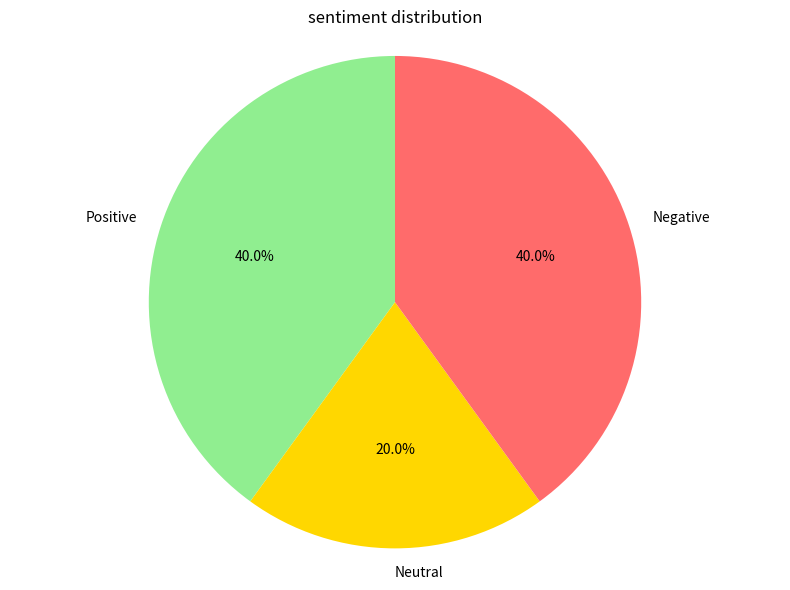

Recreate this plot in Python. (Note: this script raises an exception after producing the figure.)
"""
simple graph plotter for sentiment analysis
"""

import matplotlib.pyplot as plt


BASE_DIR = "results/charts/"


class GraphPlotter:
    """creates simple graphs for sentiment analysis results"""
    
    def __init__(self):
        pass
    
    def plot_sentiment_distribution(self, analyzed_articles):
        """
        creates a pie chart of sentiment distribution
        
        args:
            analyzed_articles: list of analyzed article dictionaries
        """
        # counting sentiments
        positives = sum(1 for a in analyzed_articles if a['sentiment_label'] == 'Positive')
        negatives = sum(1 for a in analyzed_articles if a['sentiment_label'] == 'Negative')
        neutrals = sum(1 for a in analyzed_articles if a['sentiment_label'] == 'Neutral')
        
        # data for pie chart
        labels = ['Positive', 'Neutral', 'Negative']
        sizes = [positives, neutrals, negatives]
        colors = ['#90EE90', '#FFD700', '#FF6B6B']
        
        # creating pie chart
        plt.figure(figsize=(8, 6))
        plt.pie(sizes, labels=labels, colors=colors, autopct='%1.1f%%', startangle=90)
        plt.title('sentiment distribution')
        plt.axis('equal')
        plt.tight_layout()
        plt.savefig(BASE_DIR + 'sentiment_distribution.png')
        plt.close()
        
        print(f"Saved to {BASE_DIR}: sentiment_distribution.png")
    
    def plot_sentiment_scores(self, analyzed_articles):
        """
        creates a bar chart of average sentiment scores
        
        args:
            analyzed_articles: list of analyzed article dictionaries
        """
        # getting sentiment scores
        scores = [a['avg_sentiment'] for a in analyzed_articles]
        articles = [f"#{i+1}" for i in range(len(analyzed_articles))]
        
        # color based on sentiment
        colors = ['green' if s > 0.1 else 'red' if s < -0.1 else 'gray' for s in scores]
        
        # creating bar chart
        plt.figure(figsize=(12, 6))
        plt.bar(articles, scores, color=colors, alpha=0.7)
        plt.axhline(y=0, color='black', linestyle='-', linewidth=0.5)
        plt.axhline(y=0.1, color='green', linestyle='--', linewidth=0.5, alpha=0.3)
        plt.axhline(y=-0.1, color='red', linestyle='--', linewidth=0.5, alpha=0.3)
        plt.ylim(-1, 1)
        plt.xlabel('article number')
        plt.ylabel('sentiment score')
        plt.title('sentiment scores by article')
        plt.xticks(rotation=45, ha='right')
        plt.tight_layout()
        plt.savefig(BASE_DIR + 'sentiment_scores.png')
        plt.close()
        
        print(f"Saved to {BASE_DIR}: sentiment_scores.png")
    
    def plot_all(self, analyzed_articles):
        """
        creates all graphs
        
        args:
            analyzed_articles: list of analyzed article dictionaries
        """
        print("\nGenerating graphs...")
        self.plot_sentiment_distribution(analyzed_articles)
        self.plot_sentiment_scores(analyzed_articles)
        print("All graphs generated!\n")


# testing the plotter
if __name__ == "__main__":
    # fake data for testing
    test_data = [
        {'sentiment_label': 'Positive', 'avg_sentiment': 0.5},
        {'sentiment_label': 'Negative', 'avg_sentiment': -0.3},
        {'sentiment_label': 'Neutral', 'avg_sentiment': 0.05},
        {'sentiment_label': 'Positive', 'avg_sentiment': 0.7},
        {'sentiment_label': 'Negative', 'avg_sentiment': -0.6},
    ]
    
    plotter = GraphPlotter()
    plotter.plot_all(test_data)
    print("test complete!")